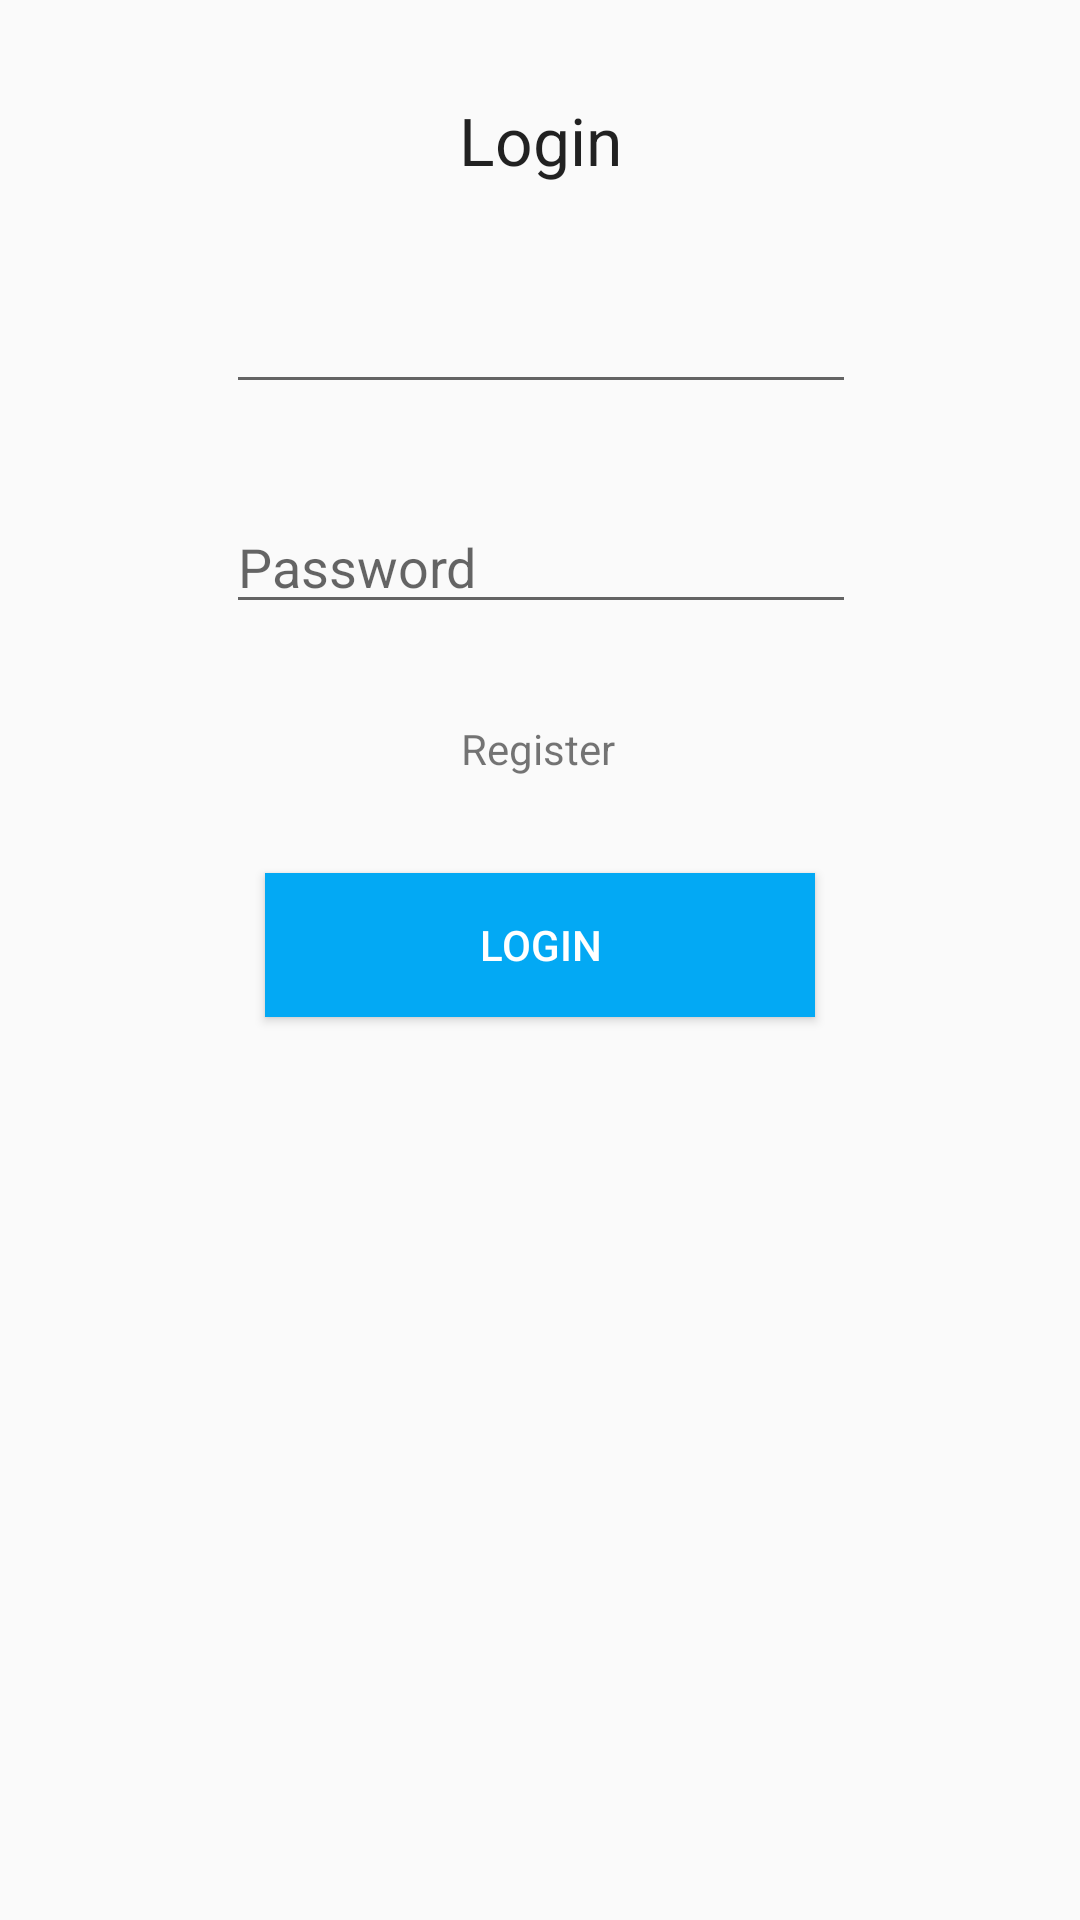

Reconstruct the res/layout file that produces this screen, plus the resources it refers to.
<!-- AndroidManifest.xml: application theme AppTheme -->
<!-- res/layout/activity_sign_in_login.xml -->
<?xml version="1.0" encoding="utf-8"?>
<androidx.constraintlayout.widget.ConstraintLayout xmlns:android="http://schemas.android.com/apk/res/android"
    xmlns:app="http://schemas.android.com/apk/res-auto"
    xmlns:tools="http://schemas.android.com/tools"
    android:layout_width="match_parent"
    android:layout_height="match_parent"
    tools:context="com.specknet.pdiot.SignInLogin">

    <TextView
        android:id="@+id/textView"
        android:layout_width="wrap_content"
        android:layout_height="wrap_content"
        android:layout_marginTop="32dp"
        android:text="Login"
        android:textAppearance="@style/TextAppearance.AppCompat.Large"
        app:layout_constraintEnd_toEndOf="parent"
        app:layout_constraintStart_toStartOf="parent"
        app:layout_constraintTop_toTopOf="parent" />

    <EditText
        android:id="@+id/loginEmail"
        android:layout_width="wrap_content"
        android:layout_height="wrap_content"
        android:layout_marginTop="32dp"
        android:ems="10"
        android:inputType="textEmailAddress"
        app:layout_constraintEnd_toEndOf="parent"
        app:layout_constraintHorizontal_bias="0.502"
        app:layout_constraintStart_toStartOf="parent"
        app:layout_constraintTop_toBottomOf="@+id/textView" />

    <EditText
        android:id="@+id/loginPass"
        android:layout_width="wrap_content"
        android:layout_height="wrap_content"
        android:layout_marginTop="32dp"
        android:ems="10"
        android:hint="Password"
        android:inputType="textPassword"
        app:layout_constraintEnd_toEndOf="parent"
        app:layout_constraintHorizontal_bias="0.502"
        app:layout_constraintStart_toStartOf="parent"
        app:layout_constraintTop_toBottomOf="@+id/loginEmail" />

    <TextView
        android:id="@+id/reg_link"
        android:layout_width="wrap_content"
        android:layout_height="wrap_content"
        android:layout_marginTop="32dp"
        android:text="Register"
        app:layout_constraintEnd_toEndOf="parent"
        app:layout_constraintHorizontal_bias="0.498"
        app:layout_constraintStart_toStartOf="parent"
        app:layout_constraintTop_toBottomOf="@+id/loginPass" />

    <Button
        android:id="@+id/loginButton"
        android:layout_width="550px"
        android:layout_height="wrap_content"
        android:layout_marginTop="32dp"
        android:background="#03A9F4"
        android:textColor="#FFFFFF"
        android:text="Login"
        app:layout_constraintEnd_toEndOf="parent"
        app:layout_constraintStart_toStartOf="parent"
        app:layout_constraintTop_toBottomOf="@+id/reg_link" />

</androidx.constraintlayout.widget.ConstraintLayout>
<!-- resources referenced by this layout -->
<resources>
  <style name="AppTheme" parent="Theme.AppCompat.Light.DarkActionBar">
          
          <item name="colorPrimary">@color/colorPrimary</item>
          <item name="colorPrimaryDark">@color/colorPrimaryDark</item>
          <item name="colorAccent">@color/colorAccent</item>
      </style>
  <color name="colorPrimary">#6200EE</color>
  <color name="colorPrimaryDark">#3700B3</color>
  <color name="colorAccent">#03DAC5</color>
</resources>
